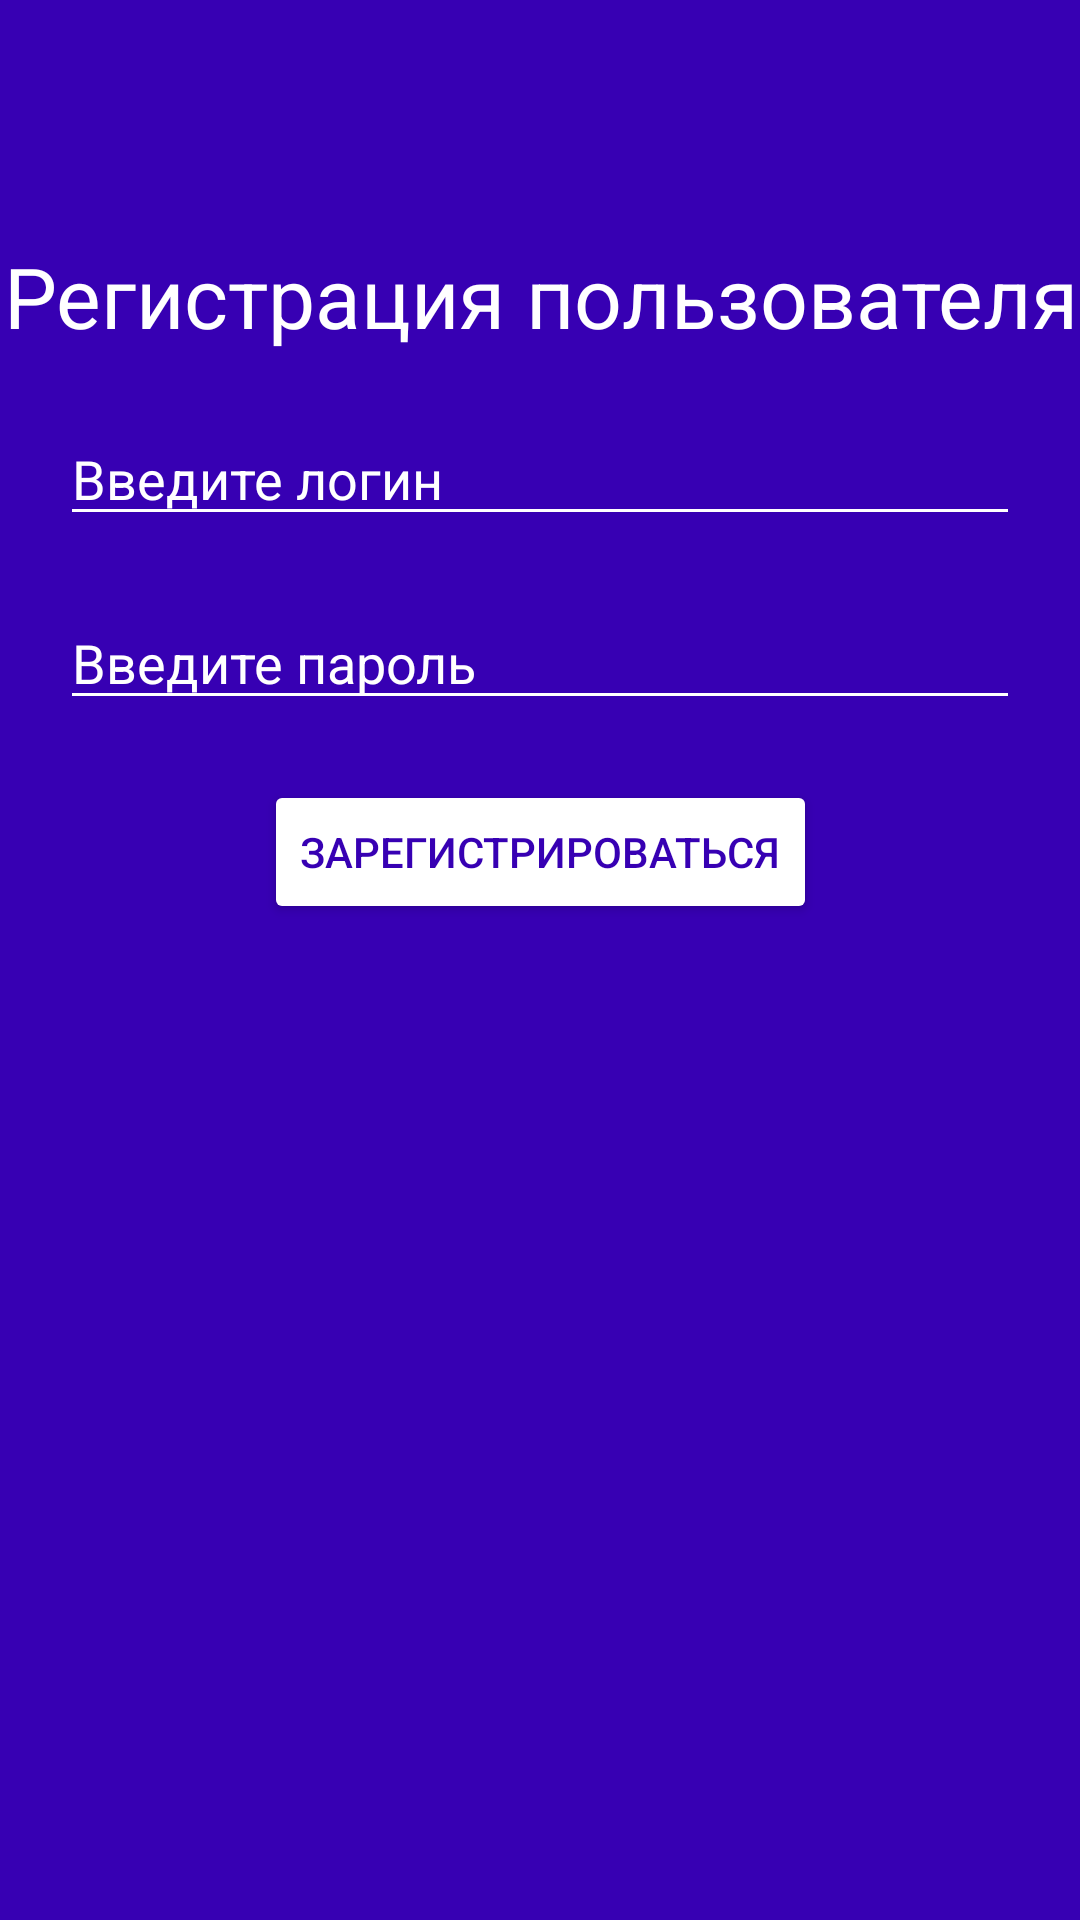

The Android layout XML behind this screen, and the referenced resources:
<!-- AndroidManifest.xml: application theme Theme.MyDashboard -->
<!-- res/layout/fragment_log_in.xml -->
<?xml version="1.0" encoding="utf-8"?>
<androidx.constraintlayout.widget.ConstraintLayout
    xmlns:android="http://schemas.android.com/apk/res/android"
    xmlns:app="http://schemas.android.com/apk/res-auto"
    xmlns:tools="http://schemas.android.com/tools"
    android:layout_width="match_parent"
    android:layout_height="match_parent"
    android:background="@color/design_default_color_primary_variant"
    tools:context=".fragments.LogInFragment">

    <TextView
        android:id="@+id/textView"
        android:layout_width="match_parent"
        android:layout_height="wrap_content"
        android:layout_marginTop="@dimen/_80dp"
        android:gravity="center"
        android:text="@string/logInText"
        android:textSize="@dimen/_28sp"
        android:textColor="@color/white"
        app:layout_constraintEnd_toEndOf="parent"
        app:layout_constraintStart_toStartOf="parent"
        app:layout_constraintTop_toTopOf="parent" />


    <EditText
        android:id="@+id/loginET"
        android:layout_width="match_parent"
        android:layout_height="wrap_content"
        android:layout_margin="@dimen/_20dp"
        android:backgroundTint="@color/white"
        android:hint="@string/loginETHint"
        android:textColorHint="@color/white"
        app:layout_constraintEnd_toEndOf="parent"
        app:layout_constraintStart_toStartOf="parent"
        app:layout_constraintTop_toBottomOf="@+id/textView" />

    <EditText
        android:id="@+id/passwordET"
        android:layout_width="match_parent"
        android:layout_height="wrap_content"
        android:layout_margin="@dimen/_20dp"
        android:backgroundTint="@color/white"
        android:hint="@string/passwordETHint"
        android:textColorHint="@color/white"
        app:layout_constraintEnd_toEndOf="parent"
        app:layout_constraintStart_toStartOf="parent"
        app:layout_constraintTop_toBottomOf="@+id/loginET" />

    <Button
        android:id="@+id/saveButton"
        android:layout_width="wrap_content"
        android:layout_height="wrap_content"
        android:backgroundTint="@color/white"
        android:text="@string/saveButton"
        android:textColor="@color/design_default_color_primary_variant"
        android:layout_margin="@dimen/_20dp"
        app:layout_constraintEnd_toEndOf="parent"
        app:layout_constraintStart_toStartOf="parent"
        app:layout_constraintTop_toBottomOf="@+id/passwordET" />



</androidx.constraintlayout.widget.ConstraintLayout>
<!-- resources referenced by this layout -->
<resources>
  <dimen name="_20dp">20dp</dimen>
  <dimen name="_28sp">28sp</dimen>
  <dimen name="_80dp">80dp</dimen>
  <string name="logInText">Регистрация пользователя</string>
  <string name="loginETHint">Введите логин</string>
  <string name="passwordETHint">Введите пароль</string>
  <string name="saveButton">Зарегистрироваться</string>
  <style name="Theme.MyDashboard" parent="Base.Theme.MyDashboard" />
  <style name="Base.Theme.MyDashboard" parent="Theme.Material3.DayNight.NoActionBar">
          
          
      </style>
  <!-- not gathered from this repository: default colours our renderer supplied (Android Studio template values) -->
  <color name="white">#FFFFFFFF</color>
</resources>
